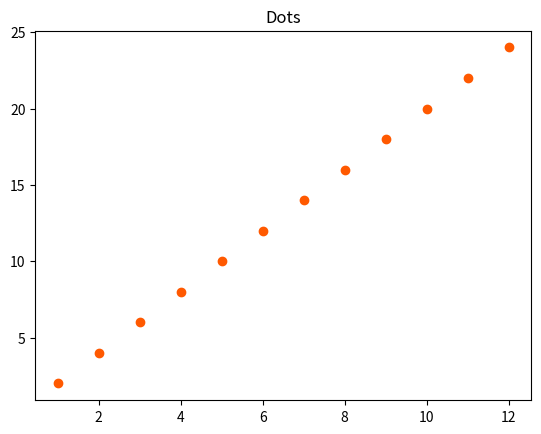
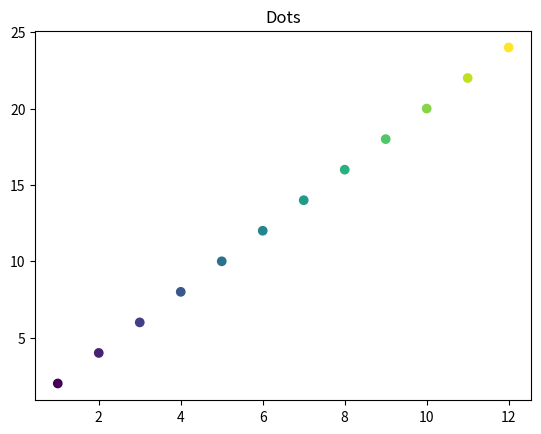
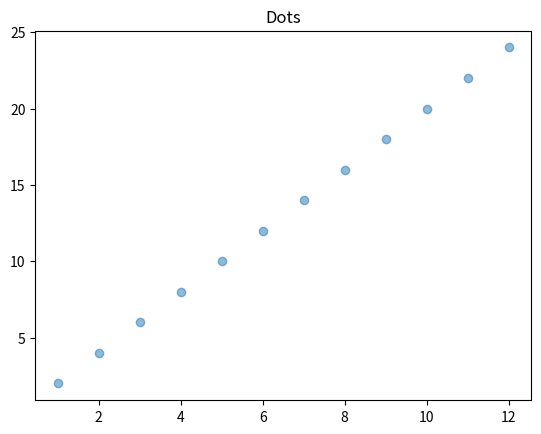

These figures' Python source, in order:
"""
scattert graphic
"""

import numpy as np
import matplotlib.pyplot as plt

xpoints = np.array([x for x in range(1, 12 + 1)])
ypoints = np.array([y for y in range(2, 26, 2)])


plt.scatter(xpoints, ypoints, color="#FF5900")
plt.title("Dots")
plt.show()

colors = np.array([0, 10, 20, 30, 40, 50, 60, 70, 80, 90, 100, 110])

plt.scatter(xpoints, ypoints, c=colors, cmap='viridis')
plt.title("Dots")
plt.show()


plt.scatter(xpoints, ypoints, alpha=0.5)
plt.title("Dots")
plt.show()
